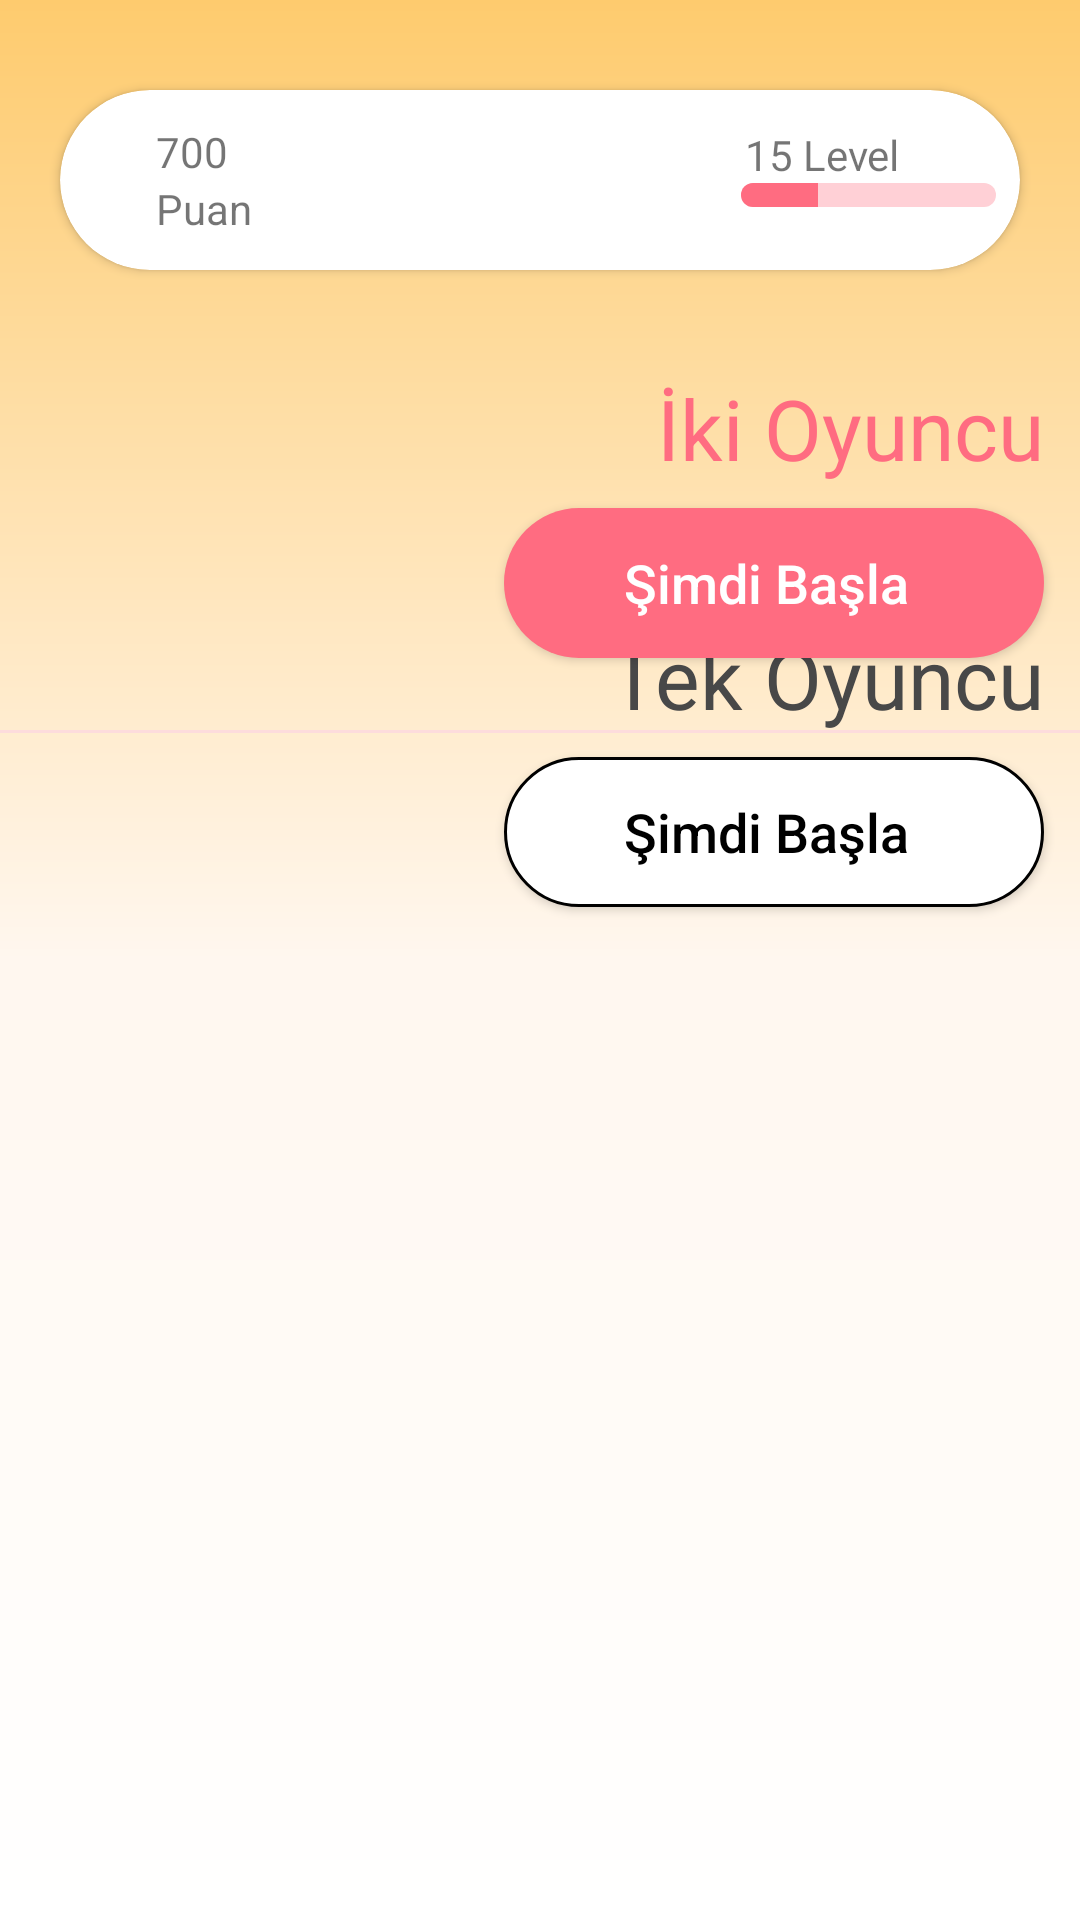

The Android layout XML behind this screen, and the referenced resources:
<!-- AndroidManifest.xml: application theme Theme.DeckyHomework3 -->
<!-- res/layout/fragment_home.xml -->
<?xml version="1.0" encoding="utf-8"?>
<androidx.constraintlayout.widget.ConstraintLayout xmlns:android="http://schemas.android.com/apk/res/android"
    xmlns:tools="http://schemas.android.com/tools"
    android:layout_width="match_parent"
    android:layout_height="match_parent"
    xmlns:app="http://schemas.android.com/apk/res-auto"
    android:background="@drawable/background_gradient"
    tools:context=".fragments.HomeFragment">

    <androidx.cardview.widget.CardView
        android:id="@+id/cardText"
        android:layout_width="match_parent"
        android:layout_height="60dp"
        app:cardCornerRadius="100dp"
        app:layout_constraintStart_toStartOf="parent"
        app:layout_constraintEnd_toEndOf="parent"
        app:layout_constraintTop_toTopOf="parent"
        android:layout_marginHorizontal="@dimen/card_margin_horizontal"
        android:layout_marginTop="@dimen/card_margin_top"
        >

        <androidx.constraintlayout.widget.ConstraintLayout
            android:layout_width="match_parent"
            android:layout_height="match_parent">

            <androidx.appcompat.widget.AppCompatImageView
                android:id="@+id/point"
                android:layout_width="wrap_content"
                android:layout_height="wrap_content"
                android:src="@drawable/ic_point"
                app:layout_constraintTop_toTopOf="parent"
                app:layout_constraintBottom_toBottomOf="parent"
                app:layout_constraintStart_toStartOf="parent"
                android:layout_marginStart="@dimen/poinIcon_margin_start"/>


            <androidx.appcompat.widget.AppCompatTextView
                android:id="@+id/pointText"
                android:layout_width="wrap_content"
                android:layout_height="wrap_content"
                android:text="700"
                app:layout_constraintTop_toTopOf="parent"
                android:layout_marginStart="@dimen/pointText_margin_start"
                app:layout_constraintBottom_toTopOf="@id/puanText"
                app:layout_constraintStart_toEndOf="@+id/point"
                app:layout_constraintVertical_chainStyle="packed"/>

            <androidx.appcompat.widget.AppCompatTextView
                android:id="@+id/puanText"
                android:layout_width="wrap_content"
                android:layout_height="wrap_content"
                android:text="@string/point"
                app:layout_constraintTop_toBottomOf="@+id/pointText"
                app:layout_constraintBottom_toBottomOf="parent"
                app:layout_constraintStart_toStartOf="@+id/pointText"/>

            <androidx.appcompat.widget.AppCompatTextView
                android:id="@+id/levelText"
                android:layout_width="wrap_content"
                android:layout_height="wrap_content"
                android:text="15 Level"
                app:layout_constraintTop_toTopOf="parent"
                app:layout_constraintEnd_toEndOf="parent"
                android:layout_marginEnd="@dimen/levelText_margin_end"
                android:layout_marginTop="@dimen/levelText_margin_top"
                app:layout_constraintVertical_chainStyle="packed"/>

            <ProgressBar
                android:id="@+id/progressBar"
                style="?android:attr/progressBarStyleHorizontal"
                android:layout_width="85dp"
                android:layout_height="8dp"
                android:progress="3"
                android:max="10"
                android:progressDrawable="@drawable/progress_bar"
                app:layout_constraintTop_toBottomOf="@id/levelText"
                app:layout_constraintEnd_toEndOf="parent"
                android:layout_marginEnd="@dimen/progressbar_margin_end"/>

            <androidx.appcompat.widget.AppCompatImageView
                android:layout_width="wrap_content"
                android:layout_height="wrap_content"
                android:src="@drawable/ic_level"
                app:layout_constraintEnd_toStartOf="@+id/levelText"
                app:layout_constraintTop_toTopOf="parent"
                app:layout_constraintBottom_toBottomOf="parent"
                android:layout_marginEnd="@dimen/levelIcon_margin_end"/>

        </androidx.constraintlayout.widget.ConstraintLayout>
    </androidx.cardview.widget.CardView>

    <androidx.appcompat.widget.AppCompatImageView
        android:id="@+id/playerImage"
        android:layout_width="wrap_content"
        android:layout_height="wrap_content"
        android:src="@drawable/ic_man_woman"
        app:layout_constraintTop_toBottomOf="@+id/cardText"
        app:layout_constraintStart_toStartOf="parent"
        android:layout_marginTop="@dimen/players_margin_top"
        android:layout_marginStart="@dimen/players_margin_start"/>

    <androidx.appcompat.widget.AppCompatTextView
        android:id="@+id/playerText"
        android:layout_width="wrap_content"
        android:layout_height="wrap_content"
        android:text="@string/two_player"
        android:textSize="@dimen/two_player_text_size"
        android:textColor="@color/two_player_text_color"
        app:layout_constraintEnd_toEndOf="parent"
        app:layout_constraintTop_toBottomOf="@+id/playerImage"
        android:layout_marginTop="@dimen/twoplayer_margin_top"
        android:layout_marginEnd="@dimen/twoplayer_margin_end"/>

    <androidx.appcompat.widget.AppCompatButton
        android:id="@+id/playnowbutton"
        android:layout_width="180dp"
        android:layout_height="50dp"
        android:background="@drawable/button_background"
        app:layout_constraintEnd_toEndOf="parent"
        app:layout_constraintTop_toBottomOf="@+id/playerText"
        android:layout_marginEnd="@dimen/play_button_end"
        android:layout_marginTop="@dimen/play_button_top"
        android:text="@string/play_now"
        android:textColor="@color/white"
        android:textAllCaps="false"
        android:textSize="@dimen/play_now"
        android:drawableRight="@drawable/ic_rightarrow"
        android:paddingEnd="@dimen/button_padding_end"
        android:paddingStart="@dimen/button_padding_start"/>

    <View
        android:id="@+id/line"
        android:layout_width="match_parent"
        android:layout_height="1dp"
        android:background="@color/line_color"
        app:layout_constraintTop_toBottomOf="@id/playnowbutton"
        android:layout_marginTop="@dimen/line_margin_top"/>

    <androidx.appcompat.widget.AppCompatImageView
        android:id="@+id/woman"
        android:layout_width="wrap_content"
        android:layout_height="wrap_content"
        android:src="@drawable/ic_woman"
        app:layout_constraintStart_toStartOf="parent"
        app:layout_constraintTop_toBottomOf="@+id/line"
        android:layout_marginTop="@dimen/player_image_top"/>

    <androidx.appcompat.widget.AppCompatTextView
        android:id="@+id/soloPlayer"
        android:layout_width="wrap_content"
        android:layout_height="wrap_content"
        app:layout_constraintEnd_toEndOf="parent"
        android:text="@string/solo_player"
        android:textSize="@dimen/solo_player_text_size"
        android:textColor="@color/solo_player_text_color"
        app:layout_constraintBottom_toBottomOf="@+id/woman"
        android:layout_marginBottom="@dimen/solo_player_bottom"
        android:layout_marginEnd="@dimen/solo_player_end"/>


    <androidx.appcompat.widget.AppCompatButton
        android:id="@+id/playnowbutton1"
        android:layout_width="180dp"
        android:layout_height="50dp"
        android:background="@drawable/button_background1"
        app:layout_constraintEnd_toEndOf="parent"
        app:layout_constraintTop_toBottomOf="@+id/soloPlayer"
        android:layout_marginTop="@dimen/play_button_top"
        android:layout_marginEnd="@dimen/play_button_end"
        android:text="@string/play_now"
        android:textColor="@color/black"
        android:textAllCaps="false"
        android:textSize="@dimen/play_now"
        android:drawableRight="@drawable/ic_rightblackarrowblack"
        android:paddingEnd="@dimen/button_padding_end"
        android:paddingStart="@dimen/button_padding_start"/>

</androidx.constraintlayout.widget.ConstraintLayout>
<!-- resources referenced by this layout -->
<resources>
  <color name="black">#FF000000</color>
  <color name="line_color">#FDDCDC</color>
  <color name="solo_player_text_color">#484848</color>
  <color name="two_player_text_color">#FF6C81</color>
  <color name="white">#FFFFFFFF</color>
  <dimen name="button_padding_end">25dp</dimen>
  <dimen name="button_padding_start">20dp</dimen>
  <dimen name="card_margin_horizontal">20dp</dimen>
  <dimen name="card_margin_top">30dp</dimen>
  <dimen name="levelIcon_margin_end">4dp</dimen>
  <dimen name="levelText_margin_end">40dp</dimen>
  <dimen name="levelText_margin_top">12dp</dimen>
  <dimen name="line_margin_top">24dp</dimen>
  <dimen name="play_button_end">12dp</dimen>
  <dimen name="play_button_top">8dp</dimen>
  <dimen name="play_now">18sp</dimen>
  <dimen name="player_image_top">48dp</dimen>
  <dimen name="players_margin_start">8dp</dimen>
  <dimen name="players_margin_top">24dp</dimen>
  <dimen name="poinIcon_margin_start">24dp</dimen>
  <dimen name="pointText_margin_start">8dp</dimen>
  <dimen name="progressbar_margin_end">8dp</dimen>
  <dimen name="solo_player_bottom">48dp</dimen>
  <dimen name="solo_player_end">12dp</dimen>
  <dimen name="solo_player_text_size">28sp</dimen>
  <dimen name="two_player_text_size">28sp</dimen>
  <dimen name="twoplayer_margin_end">12dp</dimen>
  <dimen name="twoplayer_margin_top">10dp</dimen>
  <!-- drawable background_gradient (drawable) -->
  <?xml version="1.0" encoding="utf-8"?>
  <shape xmlns:android="http://schemas.android.com/apk/res/android"
      android:shape="rectangle">
      <gradient
          android:startColor="#FECB6E"
          android:centerColor="#FFF7EF"
          android:endColor="@color/white"
          android:angle="-90" />
  </shape>
  <!-- drawable button_background (drawable-v24) -->
  <shape xmlns:android="http://schemas.android.com/apk/res/android"
      android:shape="rectangle">
      <corners android:radius="200dp" />
      <solid android:color="@color/player_text"></solid>
  </shape>
  <!-- drawable button_background1 (drawable) -->
  <shape xmlns:android="http://schemas.android.com/apk/res/android"
      android:shape="rectangle">
      <stroke android:color="@color/black" android:width="1dp"></stroke>
      <corners android:radius="200dp" />
      <solid android:color="@color/white"></solid>
  </shape>
  <string name="play_now">Şimdi Başla</string>
  <string name="point">Puan</string>
  <string name="solo_player">Tek Oyuncu</string>
  <string name="two_player">İki Oyuncu</string>
  <style name="Theme.DeckyHomework3" parent="Theme.MaterialComponents.DayNight.NoActionBar">
          
          <item name="colorPrimary">@color/purple_500</item>
          <item name="colorPrimaryVariant">@color/purple_700</item>
          <item name="colorOnPrimary">@color/white</item>
          
          <item name="colorSecondary">@color/teal_200</item>
          <item name="colorSecondaryVariant">@color/teal_700</item>
          <item name="colorOnSecondary">@color/black</item>
          
          <item name="android:statusBarColor" tools:targetApi="l">?attr/colorPrimaryVariant</item>
          
      </style>
  <color name="player_text">#FF6C81</color>
  <color name="progress_bar_background">#FFD0D6</color>
  <color name="progress_bar_progress">#FF6C81</color>
  <color name="purple_500">#FF6200EE</color>
  <color name="purple_700">#FF3700B3</color>
  <color name="teal_200">#FF03DAC5</color>
  <color name="teal_700">#FF018786</color>
</resources>
